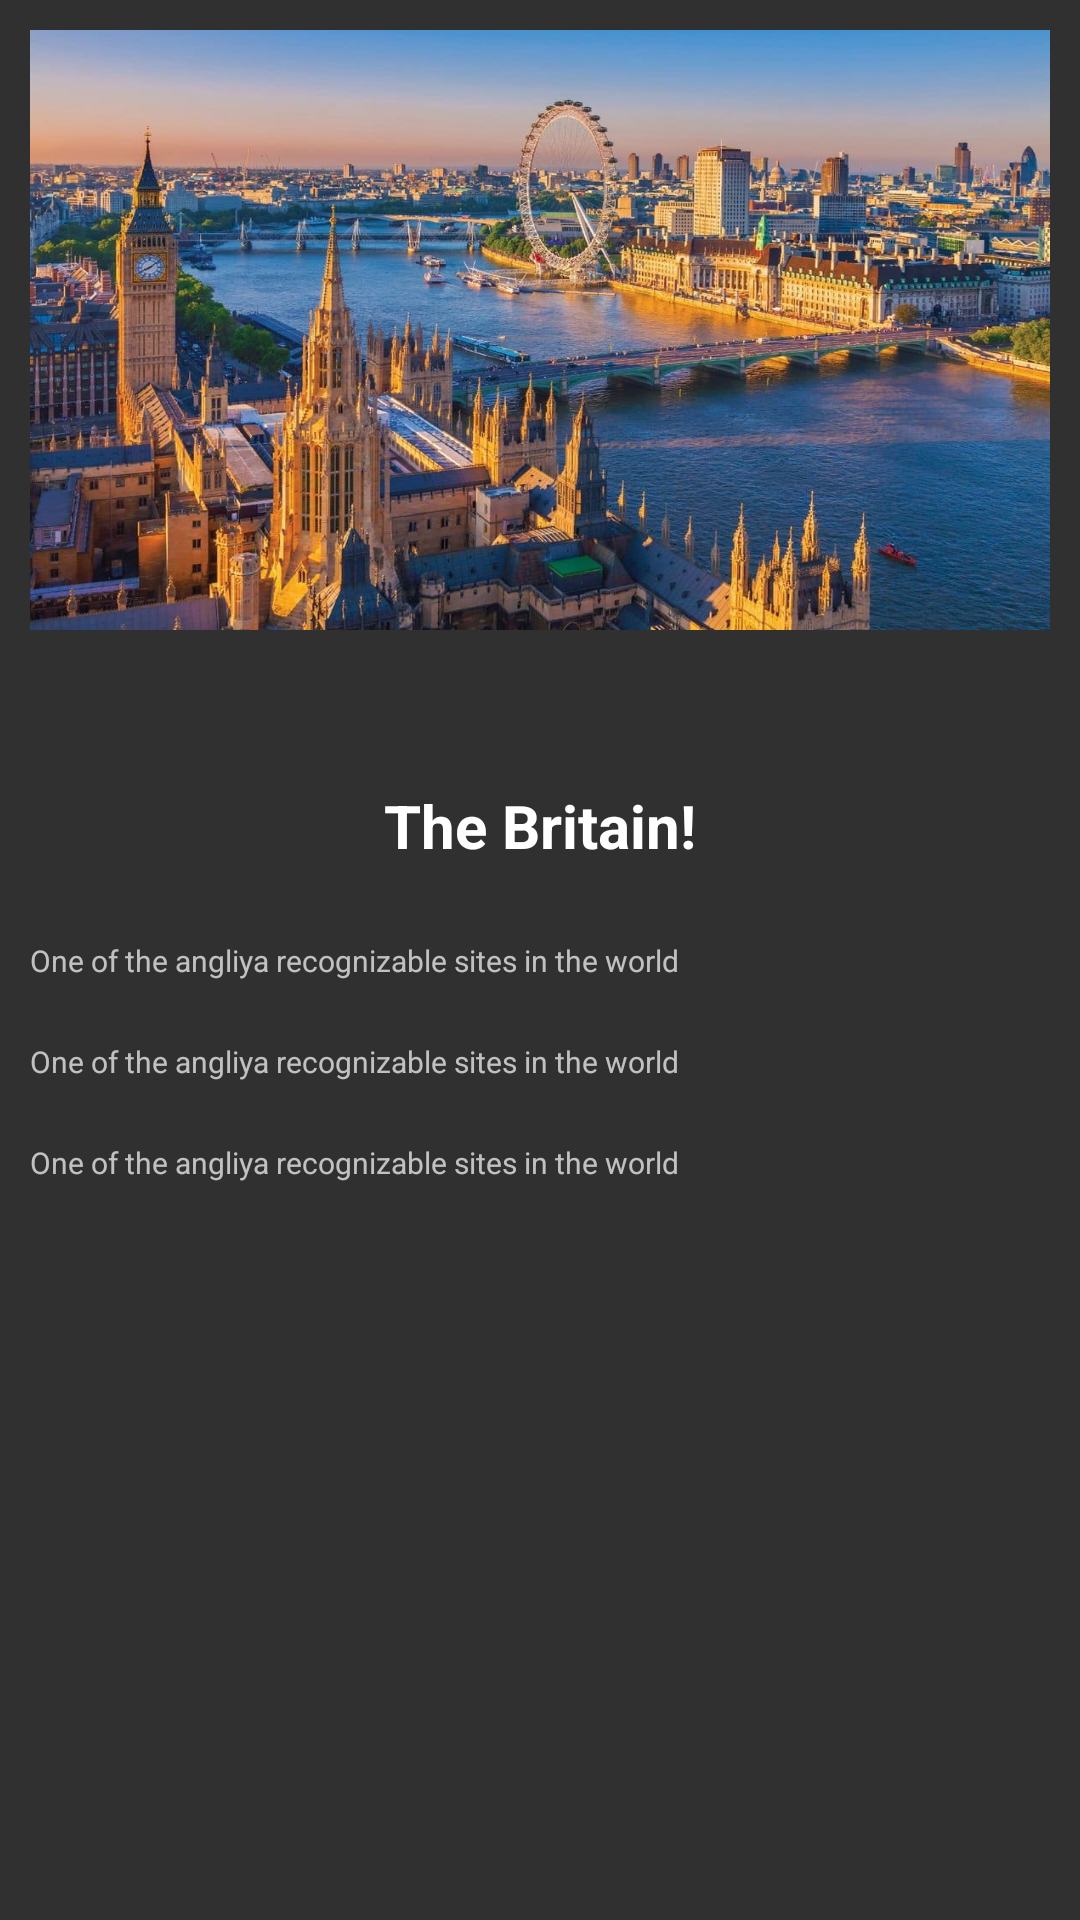

Produce the Android XML layout that renders to this screen, including the resource entries it uses.
<!-- AndroidManifest.xml: application theme Theme.Lesson35 -->
<!-- res/layout/fragment_3.xml -->
<?xml version="1.0" encoding="utf-8"?>
<androidx.constraintlayout.widget.ConstraintLayout xmlns:android="http://schemas.android.com/apk/res/android"
    xmlns:tools="http://schemas.android.com/tools"
    android:layout_width="match_parent"
    android:layout_height="match_parent"
    xmlns:app="http://schemas.android.com/apk/res-auto"
    tools:context=".Fragment3">
<androidx.constraintlayout.widget.ConstraintLayout
    android:layout_width="match_parent"
    android:layout_height="200dp"
    android:layout_margin="10dp"
    android:background="@drawable/angliya_"
    app:layout_constraintTop_toTopOf="parent">

</androidx.constraintlayout.widget.ConstraintLayout>






    <LinearLayout
        android:layout_width="match_parent"
        android:layout_height="0dp"
        app:layout_constraintBottom_toBottomOf="parent"
        app:layout_constraintTop_toTopOf="@+id/tv1">

    </LinearLayout>


    <TextView
    android:id="@+id/tv1"
    android:layout_width="wrap_content"
    android:layout_height="wrap_content"
    android:text="The Britain!"
    android:textSize="20dp"
        android:textStyle="bold"
    android:textColor="@color/white"
    app:layout_constraintTop_toTopOf="parent"
    app:layout_constraintEnd_toEndOf="parent"
    app:layout_constraintStart_toStartOf="parent"
    app:layout_constraintBottom_toBottomOf="parent"
    android:layout_marginBottom="90dp"/>

    <TextView
        android:id="@+id/tv2"
        android:layout_width="match_parent"
        android:layout_height="wrap_content"
        android:text="One of the angliya recognizable sites in the world"
        android:padding="10dp"
        android:textSize="10dp"
        app:layout_constraintTop_toBottomOf="@+id/tv1"
        app:layout_constraintTop_toTopOf="parent"
        app:layout_constraintBottom_toBottomOf="parent"/>
    <TextView
        android:id="@+id/tv3"
        android:layout_width="match_parent"
        android:layout_height="wrap_content"
        android:text="One of the angliya recognizable sites in the world"
        android:padding="10dp"
        android:textSize="10dp"
        app:layout_constraintTop_toBottomOf="@+id/tv2"/>

    <TextView
        android:id="@+id/textView2"
        android:layout_width="match_parent"
        android:layout_height="wrap_content"
        android:padding="10dp"
        android:text="One of the angliya recognizable sites in the world"
        android:textSize="10dp"
        app:layout_constraintTop_toBottomOf="@+id/tv3" />


</androidx.constraintlayout.widget.ConstraintLayout>
<!-- resources referenced by this layout -->
<resources>
  <!-- drawable angliya_: jpg bitmap (drawable, 176352 bytes) -->
  <style name="Theme.Lesson35" parent="Theme.Design.NoActionBar">
          
          <item name="colorPrimary">@color/purple_500</item>
          <item name="colorPrimaryVariant">@color/purple_700</item>
          <item name="colorOnPrimary">@color/white</item>
          
          <item name="colorSecondary">@color/teal_200</item>
          <item name="colorSecondaryVariant">@color/teal_700</item>
          <item name="colorOnSecondary">@color/black</item>
          
          <item name="android:statusBarColor" tools:targetApi="l">?attr/colorPrimaryVariant</item>
          
      </style>
  <!-- not gathered from this repository: default colours our renderer supplied (Android Studio template values) -->
  <color name="purple_500">#FF6200EE</color>
  <color name="purple_700">#FF3700B3</color>
  <color name="teal_200">#FF03DAC5</color>
  <color name="teal_700">#FF018786</color>
  <color name="black">#FF000000</color>
  <color name="white">#FFFFFFFF</color>
</resources>
